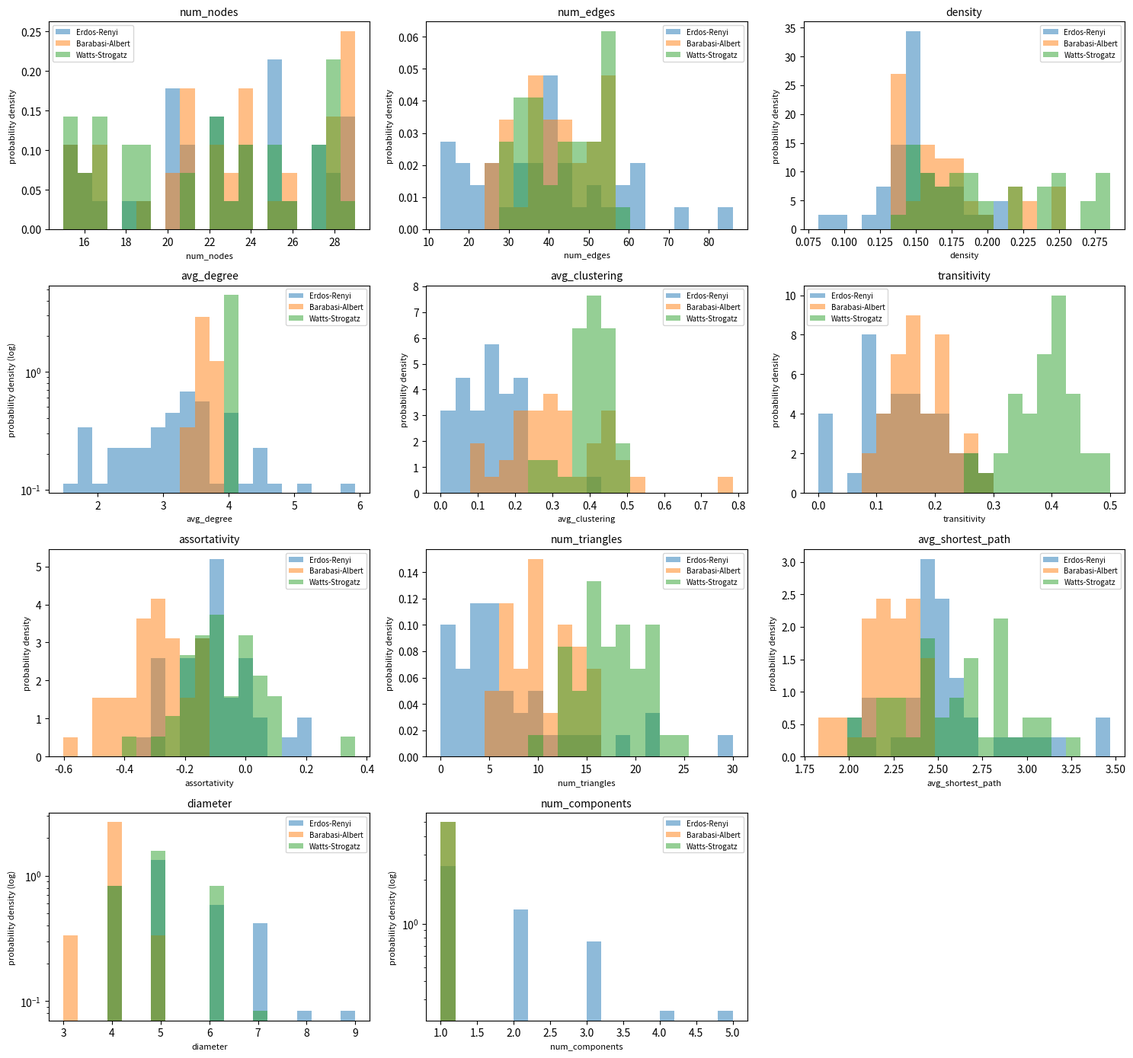

The matplotlib source for this figure:
"""
Graph Dataset Structural Comparison
====================================

Compares two OR MORE collections of NetworkX graphs (e.g. datasets of
molecules, ego-networks, etc.) by computing per-graph structural statistics,
comparing their distributions visually and statistically, and optionally
computing Maximum Mean Discrepancy (MMD) on degree distributions — the
standard metric used in the graph-generation literature (GraphRNN, GRAN,
etc.) for comparing populations of graphs.

Usage (2 or more datasets)
---------------------------
    from graph_comparison import GraphDatasetComparison

    comp = GraphDatasetComparison({
        "Dataset A": graphs_a,
        "Dataset B": graphs_b,
        "Dataset C": graphs_c,          # any number of datasets, 2+
    })
    results = comp.compare(run_mmd=True)

    results["summary"]         # mean/std/min/max per statistic, per dataset
    results["pairwise_tests"]  # KS test, Wasserstein, Cohen's d for every dataset pair
    results["raw_data"]        # tidy per-graph stats table (one row per graph)
    results["mmd_matrix"]      # pairwise MMD^2 matrix (only if run_mmd=True)

Usage (exactly 2 datasets, old API)
-------------------------------------
    from graph_comparison import compare_graph_datasets

    results = compare_graph_datasets(
        graphs_a, graphs_b,
        label_a="Dataset A", label_b="Dataset B",
    )
    results["tests"]  # KS test, Wasserstein distance, Cohen's d per statistic

Requires: networkx, numpy, pandas, scipy, matplotlib
"""

import warnings
import itertools
import numpy as np
import pandas as pd
import networkx as nx
import matplotlib.pyplot as plt
from scipy import stats


# ----------------------------------------------------------------------
# Per-graph statistics
# ----------------------------------------------------------------------

def _safe_assortativity(G):
    try:
        val = nx.degree_assortativity_coefficient(G)
        return val if val is not None and not np.isnan(val) else np.nan
    except Exception:
        return np.nan


def _largest_component_subgraph(G):
    """Return the subgraph induced by the largest (weakly) connected component."""
    H = G.to_undirected() if G.is_directed() else G
    if H.number_of_nodes() == 0:
        return H
    largest_cc = max(nx.connected_components(H), key=len)
    return H.subgraph(largest_cc).copy()


def _safe_diameter(G):
    try:
        H = _largest_component_subgraph(G)
        if H.number_of_nodes() < 2:
            return np.nan
        return nx.diameter(H)
    except Exception:
        return np.nan


def _safe_avg_shortest_path(G):
    try:
        H = _largest_component_subgraph(G)
        if H.number_of_nodes() < 2:
            return np.nan
        return nx.average_shortest_path_length(H)
    except Exception:
        return np.nan


def _num_components(G):
    return (
        nx.number_weakly_connected_components(G)
        if G.is_directed()
        else nx.number_connected_components(G)
    )


STAT_FUNCS = {
    "num_nodes": lambda G: G.number_of_nodes(),
    "num_edges": lambda G: G.number_of_edges(),
    "density": lambda G: nx.density(G),
    "avg_degree": lambda G: (2 * G.number_of_edges() / G.number_of_nodes())
    if G.number_of_nodes() > 0 else np.nan,
    "avg_clustering": lambda G: nx.average_clustering(G.to_undirected() if G.is_directed() else G),
    "transitivity": lambda G: nx.transitivity(G.to_undirected() if G.is_directed() else G),
    "assortativity": _safe_assortativity,
    "num_triangles": lambda G: sum(
        nx.triangles(G.to_undirected() if G.is_directed() else G).values()
    ) // 3,
    "avg_shortest_path": _safe_avg_shortest_path,
    "diameter": _safe_diameter,
    "num_components": _num_components,
}


def _finite_or_nan(val):
    """Coerce inf/-inf (and non-numeric surprises) to NaN so they don't break
    downstream stats/plots, which expect either real numbers or NaN."""
    try:
        val = float(val)
    except (TypeError, ValueError):
        return np.nan
    return val if np.isfinite(val) else np.nan


def compute_stats(graphs, label):
    """Compute per-graph structural statistics for a list of graphs.

    Degenerate graphs (constant degree, disconnected, tiny, etc.) routinely
    make networkx/numpy emit RuntimeWarnings (divide-by-zero, invalid value)
    for things like assortativity — these are non-fatal and the resulting
    NaN/inf is what we want, so we suppress the noise locally rather than
    let it print or (in stricter environments where warnings are promoted
    to errors) crash the run.
    """
    rows = []
    with warnings.catch_warnings():
        warnings.simplefilter("ignore", RuntimeWarning)
        with np.errstate(all="ignore"):
            for i, G in enumerate(graphs):
                row = {"graph_id": i, "dataset": label}
                for name, func in STAT_FUNCS.items():
                    try:
                        row[name] = _finite_or_nan(func(G))
                    except Exception:
                        row[name] = np.nan
                rows.append(row)
    return pd.DataFrame(rows)


# ----------------------------------------------------------------------
# Distribution comparison (KS test, Wasserstein distance, Cohen's d)
# ----------------------------------------------------------------------

def compare_distributions(df_a, df_b, stat_cols):
    results = []
    for col in stat_cols:
        a_vals = df_a[col].to_numpy(dtype=float)
        a_vals = a_vals[np.isfinite(a_vals)]
        b_vals = df_b[col].to_numpy(dtype=float)
        b_vals = b_vals[np.isfinite(b_vals)]
        if len(a_vals) < 2 or len(b_vals) < 2:
            # Not enough valid (finite) values to compare this statistic —
            # e.g. assortativity is undefined for every graph in a dataset
            # of constant-degree graphs. Skip it rather than crash.
            continue

        with warnings.catch_warnings():
            warnings.simplefilter("ignore", RuntimeWarning)
            with np.errstate(all="ignore"):
                ks_stat, ks_p = stats.ks_2samp(a_vals, b_vals)
                wasserstein = stats.wasserstein_distance(a_vals, b_vals)

                n_a, n_b = len(a_vals), len(b_vals)
                pooled_std = np.sqrt(
                    ((n_a - 1) * np.var(a_vals, ddof=1) + (n_b - 1) * np.var(b_vals, ddof=1))
                    / (n_a + n_b - 2)
                ) if (n_a + n_b - 2) > 0 else np.nan
                cohens_d = (
                    (np.mean(a_vals) - np.mean(b_vals)) / pooled_std
                    if pooled_std and np.isfinite(pooled_std) and pooled_std > 0
                    else np.nan
                )

        results.append({
            "statistic": col,
            "mean_a": np.mean(a_vals),
            "mean_b": np.mean(b_vals),
            "ks_stat": ks_stat,
            "ks_pvalue": ks_p,
            "wasserstein_distance": wasserstein,
            "cohens_d": cohens_d,
        })
    return pd.DataFrame(results).sort_values("wasserstein_distance", ascending=False)


# ----------------------------------------------------------------------
# Visualization
# ----------------------------------------------------------------------

def plot_distributions(df, stat_cols, labels, save_path=None, bins=20, ncols=3,
                        log_y="auto", log_y_threshold=20):
    """
    Parameters
    ----------
    log_y : "auto" | True | False
        "auto" (default): each subplot independently switches to a log
        y-axis if one dataset's histogram peak is more than `log_y_threshold`
        times taller than the smallest nonzero bar in that subplot — this is
        what keeps a low, spread-out distribution from being flattened to
        invisibility next to another dataset's sharp spike.
        True: always use log y-axis. False: never (old behavior).
    log_y_threshold : float
        Peak-to-smallest-bar ratio that triggers auto log-scaling.
    """
    n = len(stat_cols)
    nrows = int(np.ceil(n / ncols))
    fig, axes = plt.subplots(nrows, ncols, figsize=(5 * ncols, 3.5 * nrows))
    axes = np.array(axes).reshape(-1)

    cmap = plt.get_cmap("tab10" if len(labels) <= 10 else "tab20")
    colors = {label: cmap(i % cmap.N) for i, label in enumerate(labels)}

    for i, col in enumerate(stat_cols):
        ax = axes[i]
        any_plotted = False
        heights = []
        with warnings.catch_warnings():
            warnings.simplefilter("ignore", RuntimeWarning)
            with np.errstate(all="ignore"):
                # Collect finite values per dataset first, so every dataset
                # in this subplot shares the same bin edges — without this,
                # each dataset's histogram silently uses its own x-range,
                # making the bars not directly comparable.
                per_label_vals = {}
                all_vals = []
                for label in labels:
                    vals = df.loc[df["dataset"] == label, col].to_numpy(dtype=float)
                    vals = vals[np.isfinite(vals)]
                    if len(vals) == 0:
                        continue
                    per_label_vals[label] = vals
                    all_vals.append(vals)

                if all_vals:
                    combined = np.concatenate(all_vals)
                    lo, hi = combined.min(), combined.max()
                    if lo == hi:
                        pad = 0.5 if lo == 0 else abs(lo) * 0.05 + 1e-9
                        lo, hi = lo - pad, hi + pad
                    shared_edges = np.linspace(lo, hi, bins + 1)

                    for label in labels:
                        vals = per_label_vals.get(label)
                        if vals is None:
                            continue
                        counts, _, _ = ax.hist(vals, bins=shared_edges, alpha=0.5,
                                                label=label, color=colors[label], density=True)
                        heights.append(np.asarray(counts))
                        any_plotted = True

                if any_plotted and log_y in (True, "auto"):
                    positive = np.concatenate(heights)
                    positive = positive[positive > 0]
                    if len(positive) > 0:
                        ratio = positive.max() / positive.min()
                        if log_y is True or ratio > log_y_threshold:
                            ax.set_yscale("log")

        ax.set_title(col, fontsize=10)
        ax.set_xlabel(col, fontsize=8)
        ax.set_ylabel("probability density" + (" (log)" if ax.get_yscale() == "log" else ""), fontsize=8)
        if any_plotted:
            ax.legend(fontsize=7)
        else:
            ax.text(0.5, 0.5, "no finite values", ha="center", va="center",
                     transform=ax.transAxes, fontsize=8, color="gray")

    for j in range(i + 1, len(axes)):
        fig.delaxes(axes[j])

    fig.tight_layout()
    if save_path:
        fig.savefig(save_path, dpi=150, bbox_inches="tight")
    return fig


# ----------------------------------------------------------------------
# Maximum Mean Discrepancy (MMD) on degree distributions
# ----------------------------------------------------------------------

def compute_mmd_degree(graphs_a, graphs_b, sigma=1.0, max_graphs=200, random_state=0):
    """
    MMD^2 between the two datasets' degree distributions, using a Gaussian
    kernel over the Wasserstein (earth mover's) distance between each pair
    of graphs' degree sequences. This mirrors the evaluation protocol used
    in the graph-generation literature (e.g. GraphRNN).

    NOTE: this is O(n^2) in the number of graphs (each pairwise distance is
    itself an EMD computation), so for large datasets it randomly subsamples
    up to `max_graphs` per dataset. Increase max_graphs for a more precise
    (but slower) estimate.
    """
    rng = np.random.default_rng(random_state)

    def subsample(graphs):
        if len(graphs) <= max_graphs:
            return graphs
        idx = rng.choice(len(graphs), size=max_graphs, replace=False)
        return [graphs[i] for i in idx]

    graphs_a = subsample(list(graphs_a))
    graphs_b = subsample(list(graphs_b))

    def degree_seq(G):
        degs = [d for _, d in G.degree()]
        return degs if len(degs) > 0 else [0]

    degs_a = [degree_seq(G) for G in graphs_a]
    degs_b = [degree_seq(G) for G in graphs_b]
    all_degs = degs_a + degs_b
    n_a, n = len(degs_a), len(all_degs)

    D = np.zeros((n, n))
    for i in range(n):
        for j in range(i + 1, n):
            d = stats.wasserstein_distance(all_degs[i], all_degs[j])
            D[i, j] = D[j, i] = d

    K = np.exp(-(D ** 2) / (2 * sigma ** 2))
    K_aa, K_bb, K_ab = K[:n_a, :n_a], K[n_a:, n_a:], K[:n_a, n_a:]
    mmd2 = K_aa.mean() + K_bb.mean() - 2 * K_ab.mean()
    return float(mmd2)


# ----------------------------------------------------------------------
# Main entry point: GraphDatasetComparison (supports 2..N datasets)
# ----------------------------------------------------------------------

class GraphDatasetComparison:
    """
    Compare structural statistics across two or more collections of
    NetworkX graphs (e.g. molecules, ego-networks, citation graphs, etc.).

    Usage
    -----
        comp = GraphDatasetComparison({
            "Dataset A": graphs_a,
            "Dataset B": graphs_b,
            "Dataset C": graphs_c,          # any number of datasets, 2+
        })

        comp.summary()          # mean/std/min/max per stat, per dataset
        comp.pairwise_tests()   # KS test, Wasserstein, Cohen's d for EVERY pair of datasets
        comp.plot()             # one grid of overlaid histograms, all datasets together
        comp.mmd_matrix()       # optional, pairwise MMD^2 matrix on degree distributions

        # or get everything in one call:
        results = comp.compare(run_mmd=True)
    """

    def __init__(self, datasets):
        """
        Parameters
        ----------
        datasets : dict[str, list[nx.Graph]]
            Mapping from dataset label -> list of NetworkX graphs. Must
            contain at least 2 datasets.
        """
        if len(datasets) < 2:
            raise ValueError("Need at least 2 datasets to compare.")
        self.datasets = dict(datasets)
        self.labels = list(self.datasets.keys())
        self._raw_data = None  # computed lazily, cached

    @property
    def raw_data(self):
        """Tidy per-graph stats DataFrame across all datasets (one row per graph)."""
        if self._raw_data is None:
            dfs = [compute_stats(graphs, label) for label, graphs in self.datasets.items()]
            self._raw_data = pd.concat(dfs, ignore_index=True)
        return self._raw_data

    @property
    def stat_cols(self):
        return [c for c in self.raw_data.columns if c not in ("graph_id", "dataset")]

    def summary(self):
        """Mean/std/min/max per statistic, per dataset."""
        df = self.raw_data
        with warnings.catch_warnings():
            warnings.simplefilter("ignore", RuntimeWarning)
            with np.errstate(all="ignore"):
                return (
                    df.groupby("dataset")[self.stat_cols]
                    .agg(["mean", "std", "min", "max"])
                    .loc[self.labels]
                )

    def pairwise_tests(self):
        """
        KS test, Wasserstein distance, and Cohen's d per statistic, for
        every pair of datasets (C(n, 2) pairs). Sorted within each pair by
        Wasserstein distance, so the most-divergent statistics surface first.
        """
        df = self.raw_data
        rows = []
        for label_a, label_b in itertools.combinations(self.labels, 2):
            df_a = df[df["dataset"] == label_a]
            df_b = df[df["dataset"] == label_b]
            pair = compare_distributions(df_a, df_b, self.stat_cols)
            pair.insert(0, "dataset_b", label_b)
            pair.insert(0, "dataset_a", label_a)
            rows.append(pair)
        if not rows:
            return pd.DataFrame()
        return pd.concat(rows, ignore_index=True)

    def plot(self, save_path=None, bins=20, ncols=3, log_y="auto", log_y_threshold=20):
        """Grid of overlaid distribution plots, one subplot per statistic, all datasets together.

        log_y : "auto" (default) switches a subplot to a log y-axis when one
        dataset's peak is much taller than another's — otherwise a
        low/spread-out distribution can get visually flattened to nothing
        next to a sharp spike. Pass True/False to force it on/off everywhere.
        """
        return plot_distributions(self.raw_data, self.stat_cols, self.labels,
                                   save_path=save_path, bins=bins, ncols=ncols,
                                   log_y=log_y, log_y_threshold=log_y_threshold)

    def mmd_matrix(self, sigma=1.0, max_graphs=200, random_state=0):
        """
        Symmetric DataFrame of pairwise MMD^2 (degree-distribution based)
        between every pair of datasets. Diagonal is 0 by definition.

        NOTE: O(n^2) per pair in number of graphs (see compute_mmd_degree) —
        for many datasets and/or large collections this can be slow.
        """
        mat = pd.DataFrame(0.0, index=self.labels, columns=self.labels)
        for label_a, label_b in itertools.combinations(self.labels, 2):
            val = compute_mmd_degree(
                self.datasets[label_a], self.datasets[label_b],
                sigma=sigma, max_graphs=max_graphs, random_state=random_state,
            )
            mat.loc[label_a, label_b] = val
            mat.loc[label_b, label_a] = val
        return mat

    def compare(self, plot=True, save_path=None, run_mmd=False, mmd_kwargs=None, plot_kwargs=None):
        """
        Run the full comparison and return a dict with keys:
            "raw_data"        : tidy per-graph stats DataFrame, all datasets
            "summary"         : mean/std/min/max per statistic per dataset
            "pairwise_tests"  : KS test, Wasserstein, Cohen's d for every dataset pair
            "mmd_matrix"      : pairwise MMD^2 matrix (only if run_mmd=True)
            "figure"          : matplotlib Figure (only if plot=True)
        """
        results = {
            "raw_data": self.raw_data,
            "summary": self.summary(),
            "pairwise_tests": self.pairwise_tests(),
        }
        if plot:
            plot_kwargs = plot_kwargs or {}
            results["figure"] = self.plot(save_path=save_path, **plot_kwargs)
        if run_mmd:
            mmd_kwargs = mmd_kwargs or {}
            results["mmd_matrix"] = self.mmd_matrix(**mmd_kwargs)
        return results


def compare_graph_datasets(
    graphs_a,
    graphs_b,
    label_a="Dataset A",
    label_b="Dataset B",
    plot=True,
    save_path=None,
    run_mmd=False,
    mmd_kwargs=None,
):
    """
    Backward-compatible convenience wrapper for comparing exactly two
    datasets. For 3+ datasets, use GraphDatasetComparison directly.

    Returns
    -------
    dict with keys:
        "raw_data" : tidy per-graph stats DataFrame (both datasets)
        "summary"  : mean/std/min/max per statistic per dataset
        "tests"    : KS test, Wasserstein distance, Cohen's d per statistic
        "mmd"      : MMD^2 on degree distributions (only if run_mmd=True)
        "figure"   : matplotlib Figure (only if plot=True)
    """
    comp = GraphDatasetComparison({label_a: graphs_a, label_b: graphs_b})
    results = comp.compare(plot=plot, save_path=save_path, run_mmd=run_mmd, mmd_kwargs=mmd_kwargs)

    tests = results.pop("pairwise_tests")
    results["tests"] = tests.drop(columns=["dataset_a", "dataset_b"], errors="ignore")

    if "mmd_matrix" in results:
        results["mmd"] = float(results.pop("mmd_matrix").loc[label_a, label_b])

    return results


# ----------------------------------------------------------------------
# Demo (only runs if this file is executed directly)
# ----------------------------------------------------------------------

if __name__ == "__main__":
    # Small synthetic example so you can see the expected output shape.
    rng = np.random.default_rng(0)

    def make_graphs(gen_func, n_graphs=40):
        return [gen_func(int(rng.integers(15, 30)), seed=int(s))
                for s in rng.integers(0, 1_000_000, size=n_graphs)]

    graphs_a = make_graphs(lambda n, seed: nx.erdos_renyi_graph(n, 0.15, seed=seed))
    graphs_b = make_graphs(lambda n, seed: nx.barabasi_albert_graph(n, 2, seed=seed))
    graphs_c = make_graphs(lambda n, seed: nx.watts_strogatz_graph(n, 4, 0.1, seed=seed))

    print("############ N-dataset class API (3 datasets) ############")
    comp = GraphDatasetComparison({
        "Erdos-Renyi": graphs_a,
        "Barabasi-Albert": graphs_b,
        "Watts-Strogatz": graphs_c,
    })
    results = comp.compare(plot=True, save_path="demo_comparison.png", run_mmd=True,
                            mmd_kwargs={"max_graphs": 40})

    print("=== Summary stats ===")
    print(results["summary"])
    print("\n=== Pairwise tests (top rows per pair, sorted by Wasserstein distance) ===")
    print(results["pairwise_tests"].groupby(["dataset_a", "dataset_b"]).head(3).to_string(index=False))
    print("\n=== MMD^2 matrix on degree distributions ===")
    print(results["mmd_matrix"])

    print("\n############ Backward-compatible 2-dataset function API ############")
    old_results = compare_graph_datasets(
        graphs_a, graphs_b,
        label_a="Erdos-Renyi", label_b="Barabasi-Albert",
        plot=False, run_mmd=True,
    )
    print("=== tests (top 3 by Wasserstein distance) ===")
    print(old_results["tests"].head(3).to_string(index=False))
    print("MMD:", old_results["mmd"])
